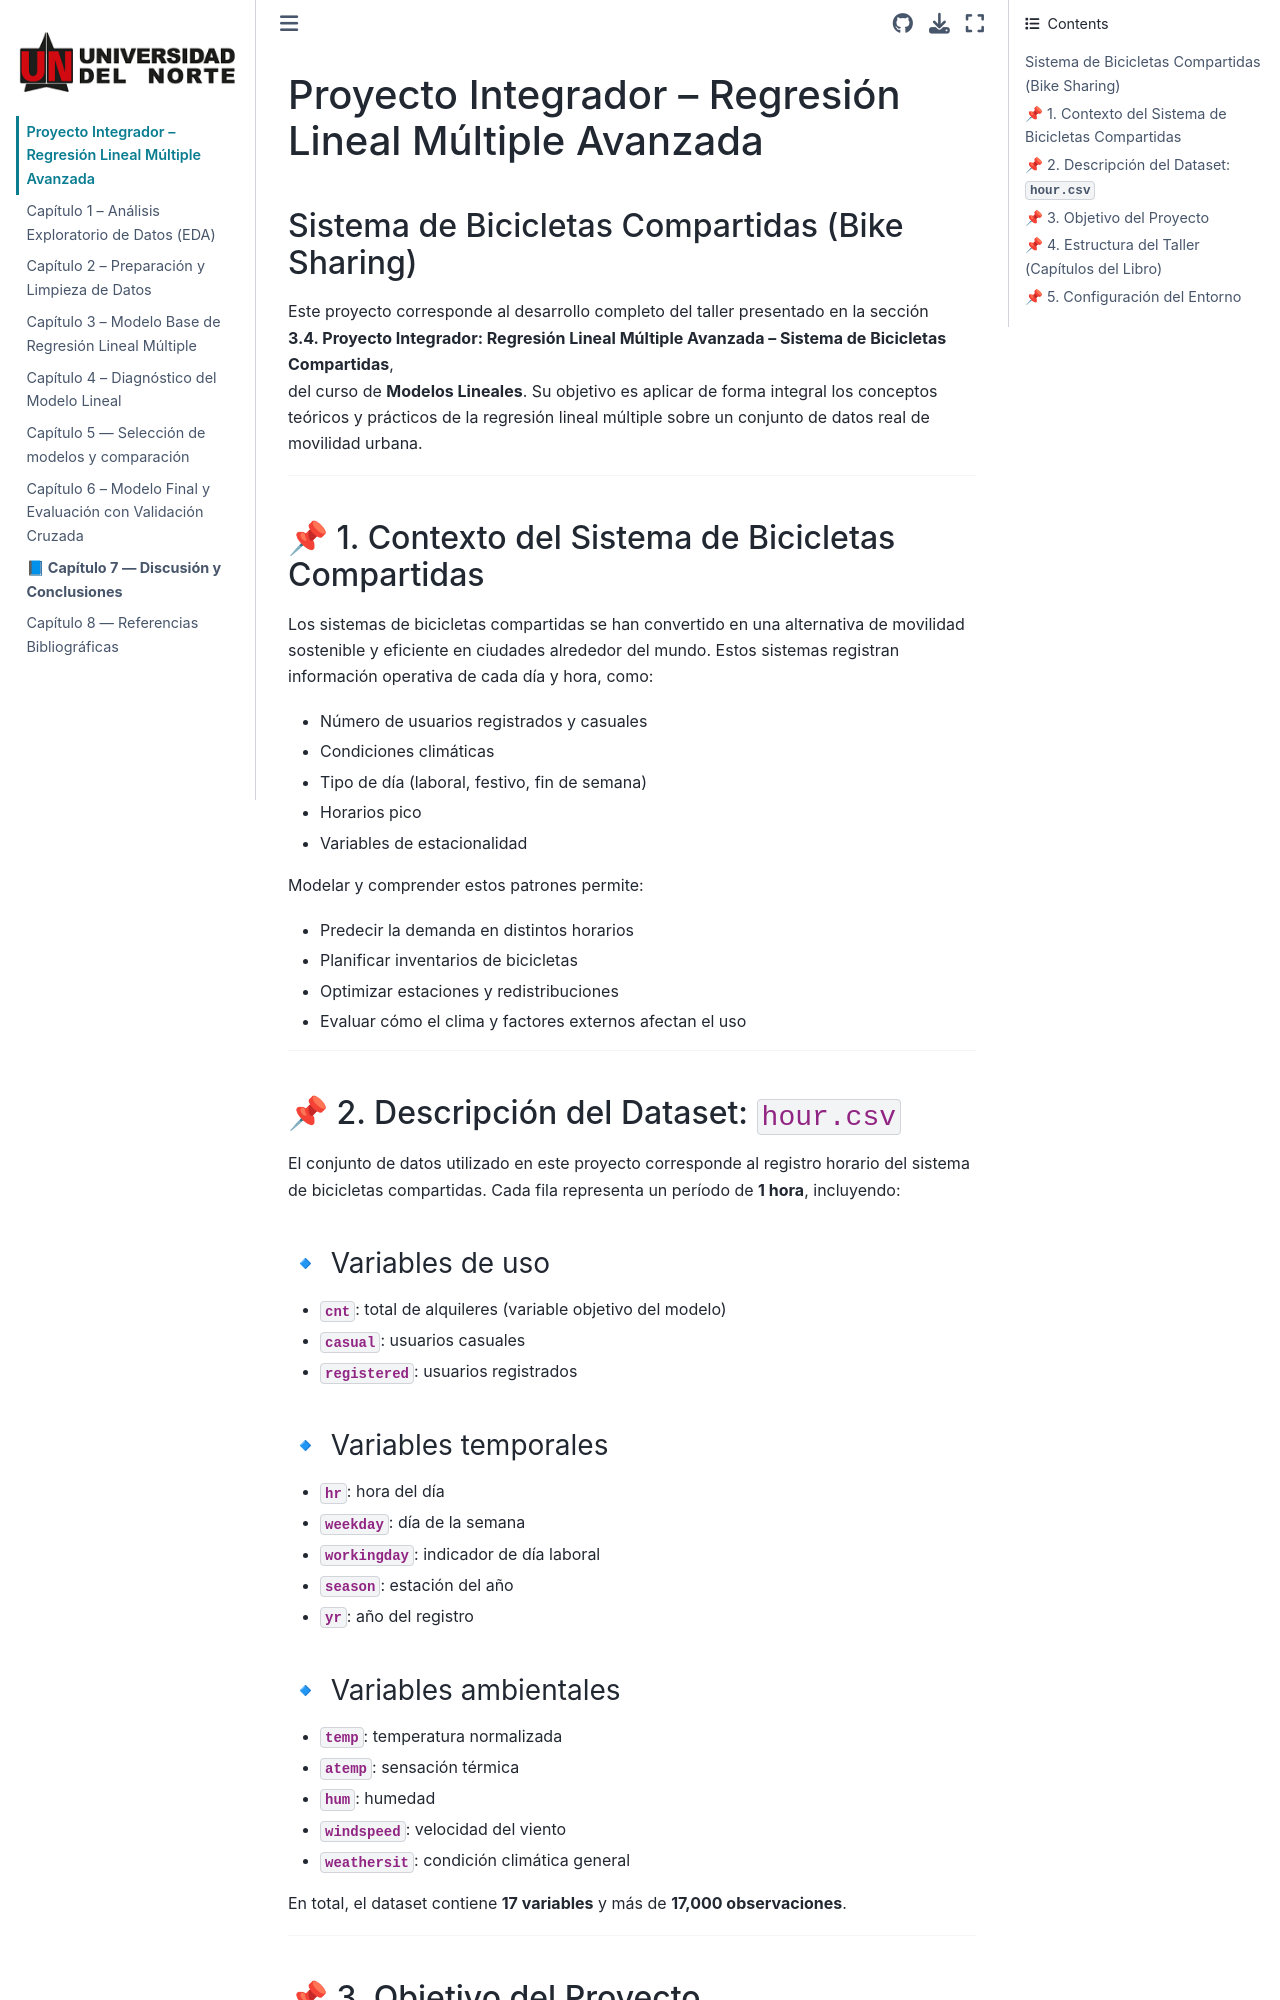

repository: Efrainfernando/bike-sharing-project · page: cap0-introduccion.html · generator: jekyll

# Proyecto Integrador – Regresión Lineal Múltiple Avanzada  
## Sistema de Bicicletas Compartidas (Bike Sharing)

Este proyecto corresponde al desarrollo completo del taller presentado en la sección  
**3.4. Proyecto Integrador: Regresión Lineal Múltiple Avanzada – Sistema de Bicicletas Compartidas**,  
del curso de **Modelos Lineales**. Su objetivo es aplicar de forma integral los conceptos 
teóricos y prácticos de la regresión lineal múltiple sobre un conjunto de datos real 
de movilidad urbana.

---

## 📌 1. Contexto del Sistema de Bicicletas Compartidas

Los sistemas de bicicletas compartidas se han convertido en una alternativa de movilidad 
sostenible y eficiente en ciudades alrededor del mundo. Estos sistemas registran información 
operativa de cada día y hora, como:

- Número de usuarios registrados y casuales  
- Condiciones climáticas  
- Tipo de día (laboral, festivo, fin de semana)  
- Horarios pico  
- Variables de estacionalidad  

Modelar y comprender estos patrones permite:

- Predecir la demanda en distintos horarios  
- Planificar inventarios de bicicletas  
- Optimizar estaciones y redistribuciones  
- Evaluar cómo el clima y factores externos afectan el uso

---

## 📌 2. Descripción del Dataset: `hour.csv`

El conjunto de datos utilizado en este proyecto corresponde al registro horario del sistema 
de bicicletas compartidas. Cada fila representa un período de **1 hora**, incluyendo:

### 🔹 Variables de uso
- **`cnt`**: total de alquileres (variable objetivo del modelo)  
- **`casual`**: usuarios casuales  
- **`registered`**: usuarios registrados  

### 🔹 Variables temporales
- **`hr`**: hora del día  
- **`weekday`**: día de la semana  
- **`workingday`**: indicador de día laboral  
- **`season`**: estación del año  
- **`yr`**: año del registro
